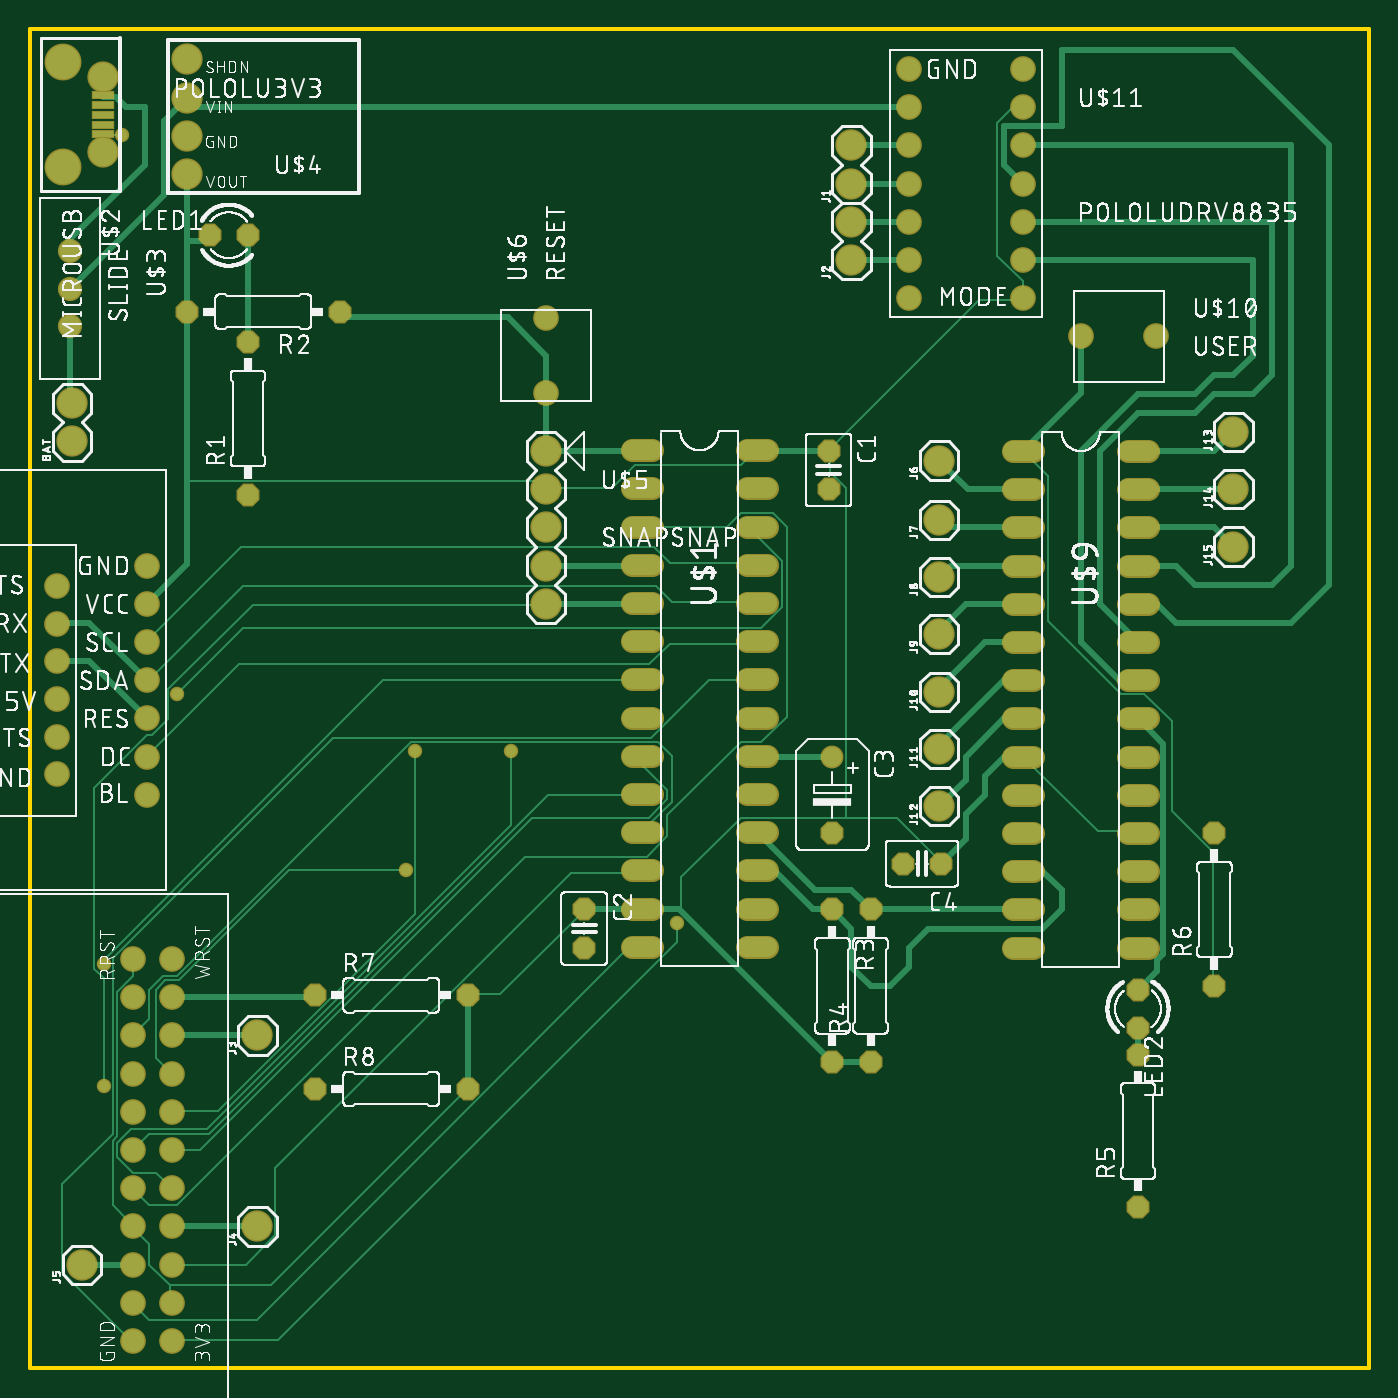
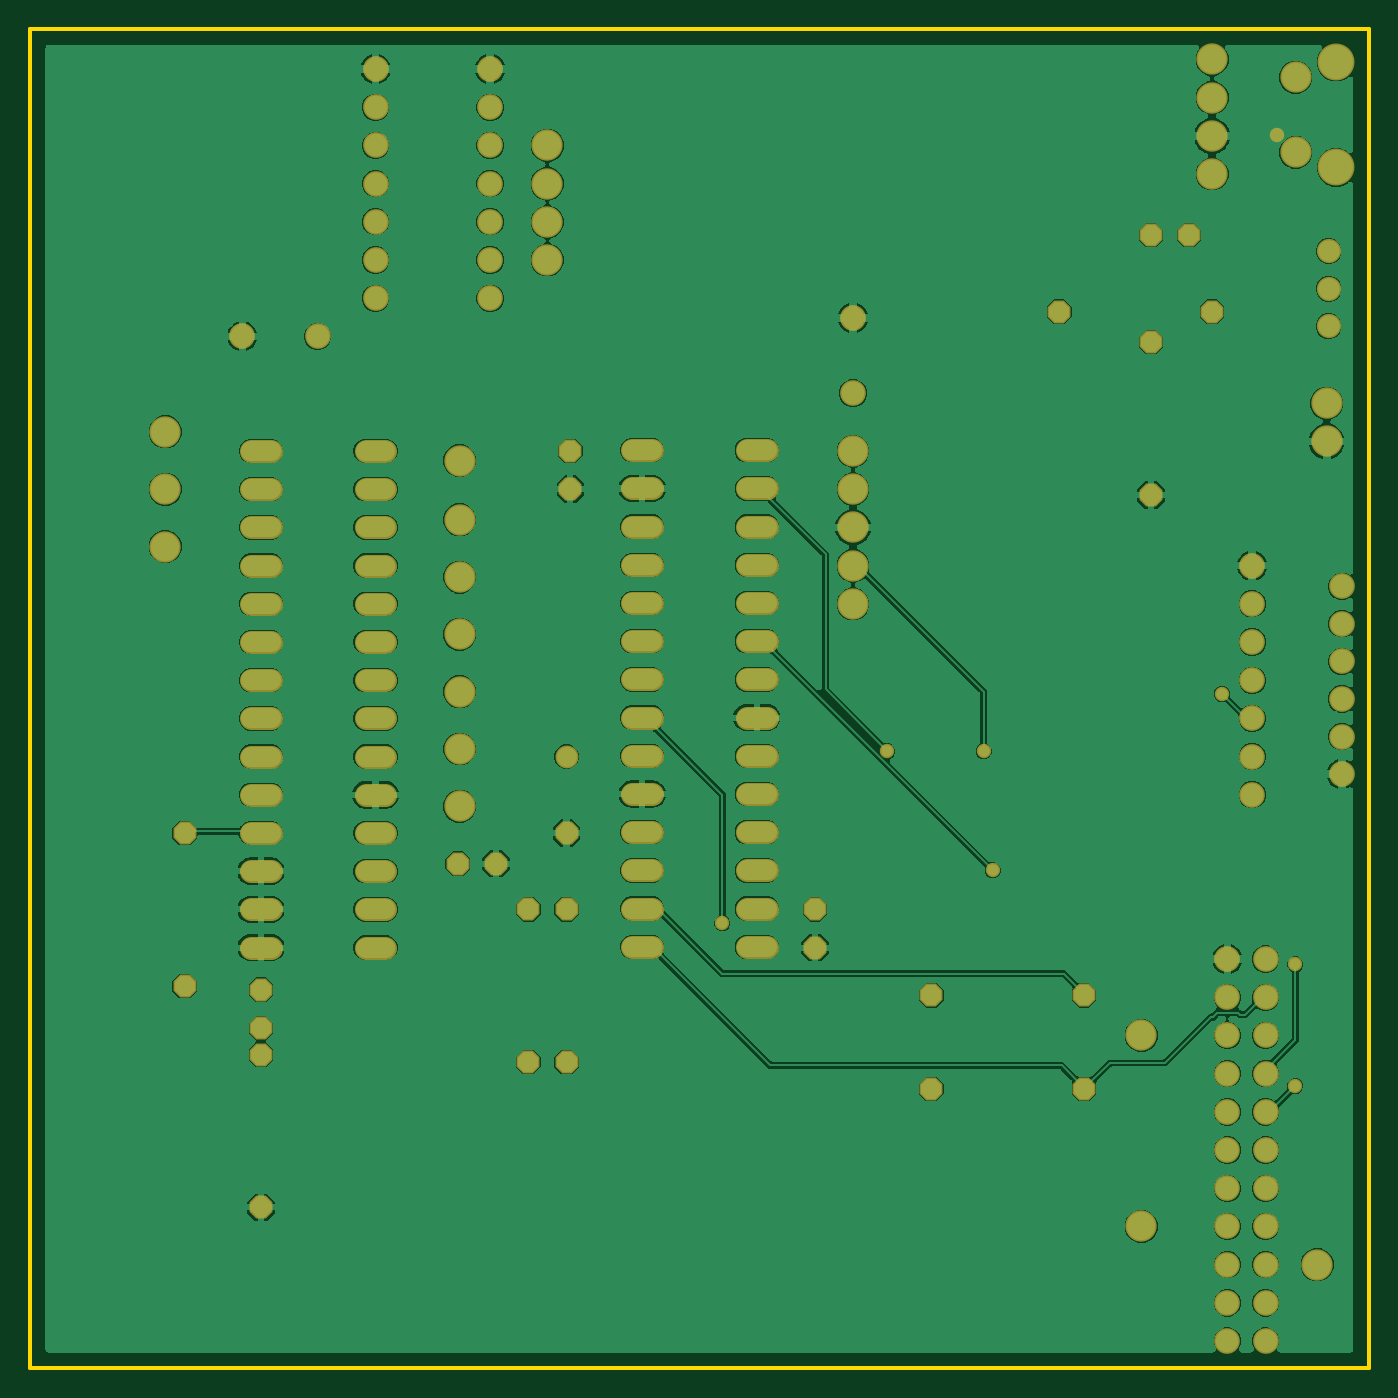
Circuit board: 7 layer files. Board 89.0 x 89.0 mm.
- bottom_copper: copper_bottom.gbr (145126 bytes)
- top_copper: copper_top.gbr (15102 bytes)
- outline: profile.gbr (219 bytes)
- top_silk: silkscreen_top.gbr (464939 bytes)
- bottom_mask: soldermask_bottom.gbr (4961 bytes)
- top_mask: soldermask_top.gbr (5081 bytes)
- paste: solderpaste_top.gbr (268 bytes)

=== bottom_copper: copper_bottom.gbr (145126 bytes, source omitted) ===
=== top_copper: copper_top.gbr (15102 bytes, source omitted) ===
=== outline: profile.gbr ===
G04 EAGLE Gerber RS-274X export*
G75*
%MOMM*%
%FSLAX34Y34*%
%LPD*%
%IN*%
%IPPOS*%
%AMOC8*
5,1,8,0,0,1.08239X$1,22.5*%
G01*
%ADD10C,0.254000*%


D10*
X0Y0D02*
X890000Y0D01*
X890000Y890000D01*
X0Y890000D01*
X0Y0D01*
M02*

=== top_silk: silkscreen_top.gbr (464939 bytes, source omitted) ===
=== bottom_mask: soldermask_bottom.gbr ===
G04 EAGLE Gerber RS-274X export*
G75*
%MOMM*%
%FSLAX34Y34*%
%LPD*%
%INSoldermask Bottom*%
%IPPOS*%
%AMOC8*
5,1,8,0,0,1.08239X$1,22.5*%
G01*
%ADD10C,2.082800*%
%ADD11P,1.649562X8X292.500000*%
%ADD12C,1.524000*%
%ADD13P,1.649562X8X202.500000*%
%ADD14P,1.649562X8X22.500000*%
%ADD15P,1.649562X8X112.500000*%
%ADD16C,1.524000*%
%ADD17C,1.711200*%
%ADD18C,2.078200*%
%ADD19C,2.453200*%
%ADD20C,1.611200*%
%ADD21C,0.959600*%


D10*
X27940Y615950D03*
X27940Y641350D03*
D11*
X530860Y609600D03*
X530860Y584200D03*
X368300Y304800D03*
X368300Y279400D03*
D12*
X533400Y406400D03*
D11*
X533400Y355600D03*
D13*
X605790Y335280D03*
X580390Y335280D03*
D10*
X546100Y787400D03*
X546100Y812800D03*
X604520Y449580D03*
X604520Y411480D03*
X604520Y373380D03*
X800100Y622300D03*
X800100Y584200D03*
X800100Y546100D03*
X546100Y736600D03*
X546100Y762000D03*
X151130Y220980D03*
X151130Y93980D03*
X34290Y68580D03*
X604520Y603250D03*
X604520Y563880D03*
X604520Y525780D03*
X604520Y487680D03*
D14*
X119380Y753110D03*
X144780Y753110D03*
D11*
X736600Y251460D03*
X736600Y226060D03*
D15*
X144780Y580390D03*
X144780Y681990D03*
D13*
X205740Y702310D03*
X104140Y702310D03*
D11*
X533400Y304800D03*
X533400Y203200D03*
D15*
X558800Y203200D03*
X558800Y304800D03*
X736600Y106680D03*
X736600Y208280D03*
X787400Y254000D03*
X787400Y355600D03*
D14*
X189230Y247650D03*
X290830Y247650D03*
X189230Y185420D03*
X290830Y185420D03*
D16*
X400296Y610100D02*
X413504Y610100D01*
X413504Y584700D02*
X400296Y584700D01*
X400296Y559300D02*
X413504Y559300D01*
X413504Y533900D02*
X400296Y533900D01*
X400296Y508500D02*
X413504Y508500D01*
X413504Y483100D02*
X400296Y483100D01*
X400296Y457700D02*
X413504Y457700D01*
X413504Y432300D02*
X400296Y432300D01*
X400296Y406900D02*
X413504Y406900D01*
X413504Y381500D02*
X400296Y381500D01*
X400296Y356100D02*
X413504Y356100D01*
X413504Y330700D02*
X400296Y330700D01*
X400296Y305300D02*
X413504Y305300D01*
X413504Y279900D02*
X400296Y279900D01*
X476496Y279900D02*
X489704Y279900D01*
X489704Y305300D02*
X476496Y305300D01*
X476496Y330700D02*
X489704Y330700D01*
X489704Y356100D02*
X476496Y356100D01*
X476496Y381500D02*
X489704Y381500D01*
X489704Y406900D02*
X476496Y406900D01*
X476496Y432300D02*
X489704Y432300D01*
X489704Y457700D02*
X476496Y457700D01*
X476496Y483100D02*
X489704Y483100D01*
X489704Y508500D02*
X476496Y508500D01*
X476496Y533900D02*
X489704Y533900D01*
X489704Y559300D02*
X476496Y559300D01*
X476496Y584700D02*
X489704Y584700D01*
X489704Y610100D02*
X476496Y610100D01*
D17*
X698900Y685800D03*
X748900Y685800D03*
X584200Y863600D03*
X584200Y838200D03*
X584200Y812800D03*
X584200Y787400D03*
X584200Y762000D03*
X584200Y736600D03*
X584200Y711200D03*
X660400Y711200D03*
X660400Y736600D03*
X660400Y762000D03*
X660400Y787400D03*
X660400Y812800D03*
X660400Y838200D03*
X660400Y863600D03*
X68580Y271780D03*
X68580Y246380D03*
X68580Y220980D03*
X68580Y195580D03*
X68580Y170180D03*
X68580Y144780D03*
X68580Y119380D03*
X68580Y93980D03*
X68580Y68580D03*
X68580Y43180D03*
X68580Y17780D03*
X93980Y17780D03*
X93980Y43180D03*
X93980Y68580D03*
X93980Y93980D03*
X93980Y119380D03*
X93980Y144780D03*
X93980Y170180D03*
X93980Y195580D03*
X93980Y220980D03*
X93980Y246380D03*
X93980Y271780D03*
D18*
X48590Y808120D03*
X48590Y858120D03*
D19*
X21590Y868120D03*
X21590Y798120D03*
D20*
X26670Y717550D03*
X26670Y692550D03*
X26670Y742550D03*
D10*
X104140Y793750D03*
X104140Y819150D03*
X104140Y844550D03*
X104140Y869950D03*
X342900Y609600D03*
X342900Y584200D03*
X342900Y558800D03*
X342900Y533400D03*
X342900Y508000D03*
D17*
X342900Y648100D03*
X342900Y698100D03*
X17780Y469700D03*
X17780Y494700D03*
X17780Y519700D03*
X17780Y444700D03*
X17780Y419700D03*
X17780Y394700D03*
X77470Y533400D03*
X77470Y508000D03*
X77470Y482600D03*
X77470Y457200D03*
X77470Y431800D03*
X77470Y406400D03*
X77470Y381000D03*
D16*
X653796Y609600D02*
X667004Y609600D01*
X667004Y584200D02*
X653796Y584200D01*
X653796Y558800D02*
X667004Y558800D01*
X667004Y533400D02*
X653796Y533400D01*
X653796Y508000D02*
X667004Y508000D01*
X667004Y482600D02*
X653796Y482600D01*
X653796Y457200D02*
X667004Y457200D01*
X667004Y431800D02*
X653796Y431800D01*
X653796Y406400D02*
X667004Y406400D01*
X667004Y381000D02*
X653796Y381000D01*
X653796Y355600D02*
X667004Y355600D01*
X667004Y330200D02*
X653796Y330200D01*
X653796Y304800D02*
X667004Y304800D01*
X667004Y279400D02*
X653796Y279400D01*
X729996Y279400D02*
X743204Y279400D01*
X743204Y304800D02*
X729996Y304800D01*
X729996Y330200D02*
X743204Y330200D01*
X743204Y355600D02*
X729996Y355600D01*
X729996Y381000D02*
X743204Y381000D01*
X743204Y406400D02*
X729996Y406400D01*
X729996Y431800D02*
X743204Y431800D01*
X743204Y457200D02*
X729996Y457200D01*
X729996Y482600D02*
X743204Y482600D01*
X743204Y508000D02*
X729996Y508000D01*
X729996Y533400D02*
X743204Y533400D01*
X743204Y558800D02*
X729996Y558800D01*
X729996Y584200D02*
X743204Y584200D01*
X743204Y609600D02*
X729996Y609600D01*
D21*
X60960Y819912D03*
X97536Y448056D03*
X320040Y409956D03*
X249936Y330708D03*
X48768Y268224D03*
X256032Y409956D03*
X48768Y187452D03*
X429768Y295656D03*
M02*

=== top_mask: soldermask_top.gbr ===
G04 EAGLE Gerber RS-274X export*
G75*
%MOMM*%
%FSLAX34Y34*%
%LPD*%
%INSoldermask Top*%
%IPPOS*%
%AMOC8*
5,1,8,0,0,1.08239X$1,22.5*%
G01*
%ADD10C,2.082800*%
%ADD11P,1.649562X8X292.500000*%
%ADD12C,1.524000*%
%ADD13P,1.649562X8X202.500000*%
%ADD14P,1.649562X8X22.500000*%
%ADD15P,1.649562X8X112.500000*%
%ADD16C,1.524000*%
%ADD17C,1.711200*%
%ADD18R,1.553200X0.603200*%
%ADD19C,2.078200*%
%ADD20C,2.453200*%
%ADD21C,1.611200*%
%ADD22C,0.959600*%


D10*
X27940Y615950D03*
X27940Y641350D03*
D11*
X530860Y609600D03*
X530860Y584200D03*
X368300Y304800D03*
X368300Y279400D03*
D12*
X533400Y406400D03*
D11*
X533400Y355600D03*
D13*
X605790Y335280D03*
X580390Y335280D03*
D10*
X546100Y787400D03*
X546100Y812800D03*
X604520Y449580D03*
X604520Y411480D03*
X604520Y373380D03*
X800100Y622300D03*
X800100Y584200D03*
X800100Y546100D03*
X546100Y736600D03*
X546100Y762000D03*
X151130Y220980D03*
X151130Y93980D03*
X34290Y68580D03*
X604520Y603250D03*
X604520Y563880D03*
X604520Y525780D03*
X604520Y487680D03*
D14*
X119380Y753110D03*
X144780Y753110D03*
D11*
X736600Y251460D03*
X736600Y226060D03*
D15*
X144780Y580390D03*
X144780Y681990D03*
D13*
X205740Y702310D03*
X104140Y702310D03*
D11*
X533400Y304800D03*
X533400Y203200D03*
D15*
X558800Y203200D03*
X558800Y304800D03*
X736600Y106680D03*
X736600Y208280D03*
X787400Y254000D03*
X787400Y355600D03*
D14*
X189230Y247650D03*
X290830Y247650D03*
X189230Y185420D03*
X290830Y185420D03*
D16*
X400296Y610100D02*
X413504Y610100D01*
X413504Y584700D02*
X400296Y584700D01*
X400296Y559300D02*
X413504Y559300D01*
X413504Y533900D02*
X400296Y533900D01*
X400296Y508500D02*
X413504Y508500D01*
X413504Y483100D02*
X400296Y483100D01*
X400296Y457700D02*
X413504Y457700D01*
X413504Y432300D02*
X400296Y432300D01*
X400296Y406900D02*
X413504Y406900D01*
X413504Y381500D02*
X400296Y381500D01*
X400296Y356100D02*
X413504Y356100D01*
X413504Y330700D02*
X400296Y330700D01*
X400296Y305300D02*
X413504Y305300D01*
X413504Y279900D02*
X400296Y279900D01*
X476496Y279900D02*
X489704Y279900D01*
X489704Y305300D02*
X476496Y305300D01*
X476496Y330700D02*
X489704Y330700D01*
X489704Y356100D02*
X476496Y356100D01*
X476496Y381500D02*
X489704Y381500D01*
X489704Y406900D02*
X476496Y406900D01*
X476496Y432300D02*
X489704Y432300D01*
X489704Y457700D02*
X476496Y457700D01*
X476496Y483100D02*
X489704Y483100D01*
X489704Y508500D02*
X476496Y508500D01*
X476496Y533900D02*
X489704Y533900D01*
X489704Y559300D02*
X476496Y559300D01*
X476496Y584700D02*
X489704Y584700D01*
X489704Y610100D02*
X476496Y610100D01*
D17*
X698900Y685800D03*
X748900Y685800D03*
X584200Y863600D03*
X584200Y838200D03*
X584200Y812800D03*
X584200Y787400D03*
X584200Y762000D03*
X584200Y736600D03*
X584200Y711200D03*
X660400Y711200D03*
X660400Y736600D03*
X660400Y762000D03*
X660400Y787400D03*
X660400Y812800D03*
X660400Y838200D03*
X660400Y863600D03*
X68580Y271780D03*
X68580Y246380D03*
X68580Y220980D03*
X68580Y195580D03*
X68580Y170180D03*
X68580Y144780D03*
X68580Y119380D03*
X68580Y93980D03*
X68580Y68580D03*
X68580Y43180D03*
X68580Y17780D03*
X93980Y17780D03*
X93980Y43180D03*
X93980Y68580D03*
X93980Y93980D03*
X93980Y119380D03*
X93980Y144780D03*
X93980Y170180D03*
X93980Y195580D03*
X93980Y220980D03*
X93980Y246380D03*
X93980Y271780D03*
D18*
X48590Y846120D03*
X48590Y839620D03*
X48590Y833120D03*
X48590Y826620D03*
X48590Y820120D03*
D19*
X48590Y808120D03*
X48590Y858120D03*
D20*
X21590Y868120D03*
X21590Y798120D03*
D21*
X26670Y717550D03*
X26670Y692550D03*
X26670Y742550D03*
D10*
X104140Y793750D03*
X104140Y819150D03*
X104140Y844550D03*
X104140Y869950D03*
X342900Y609600D03*
X342900Y584200D03*
X342900Y558800D03*
X342900Y533400D03*
X342900Y508000D03*
D17*
X342900Y648100D03*
X342900Y698100D03*
X17780Y469700D03*
X17780Y494700D03*
X17780Y519700D03*
X17780Y444700D03*
X17780Y419700D03*
X17780Y394700D03*
X77470Y533400D03*
X77470Y508000D03*
X77470Y482600D03*
X77470Y457200D03*
X77470Y431800D03*
X77470Y406400D03*
X77470Y381000D03*
D16*
X653796Y609600D02*
X667004Y609600D01*
X667004Y584200D02*
X653796Y584200D01*
X653796Y558800D02*
X667004Y558800D01*
X667004Y533400D02*
X653796Y533400D01*
X653796Y508000D02*
X667004Y508000D01*
X667004Y482600D02*
X653796Y482600D01*
X653796Y457200D02*
X667004Y457200D01*
X667004Y431800D02*
X653796Y431800D01*
X653796Y406400D02*
X667004Y406400D01*
X667004Y381000D02*
X653796Y381000D01*
X653796Y355600D02*
X667004Y355600D01*
X667004Y330200D02*
X653796Y330200D01*
X653796Y304800D02*
X667004Y304800D01*
X667004Y279400D02*
X653796Y279400D01*
X729996Y279400D02*
X743204Y279400D01*
X743204Y304800D02*
X729996Y304800D01*
X729996Y330200D02*
X743204Y330200D01*
X743204Y355600D02*
X729996Y355600D01*
X729996Y381000D02*
X743204Y381000D01*
X743204Y406400D02*
X729996Y406400D01*
X729996Y431800D02*
X743204Y431800D01*
X743204Y457200D02*
X729996Y457200D01*
X729996Y482600D02*
X743204Y482600D01*
X743204Y508000D02*
X729996Y508000D01*
X729996Y533400D02*
X743204Y533400D01*
X743204Y558800D02*
X729996Y558800D01*
X729996Y584200D02*
X743204Y584200D01*
X743204Y609600D02*
X729996Y609600D01*
D22*
X60960Y819912D03*
X97536Y448056D03*
X320040Y409956D03*
X249936Y330708D03*
X48768Y268224D03*
X256032Y409956D03*
X48768Y187452D03*
X429768Y295656D03*
M02*

=== paste: solderpaste_top.gbr ===
G04 EAGLE Gerber RS-274X export*
G75*
%MOMM*%
%FSLAX34Y34*%
%LPD*%
%INSolderpaste Top*%
%IPPOS*%
%AMOC8*
5,1,8,0,0,1.08239X$1,22.5*%
G01*
%ADD10R,1.350000X0.400000*%


D10*
X48590Y846120D03*
X48590Y839620D03*
X48590Y833120D03*
X48590Y826620D03*
X48590Y820120D03*
M02*

